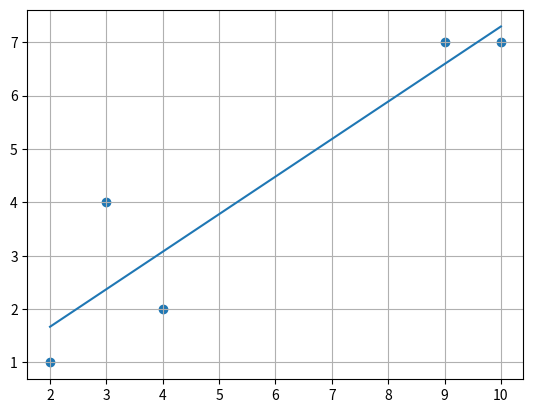

This figure's Python source:
import matplotlib.pylab as plt
import numpy as np
# линейная регрессия

t = np.array([[1,2], [4,3], [2,4], [7,9], [7,10]])

plt.scatter(t[:,1], t[:,0])
y = t[:, 0]
x = t[:, 1]
X = np.copy(t)
X[:, 0] = np.ones(len(X[:, 0]))  # [1(w0), x1(w1)]!!!
step1 = X.T.dot(X)
step2 = np.linalg.inv(step1)
step3 = step2.dot(X.T)
b = step3.dot(y)
b0 = 0
yj = b[0] + b[1] * x + b0  # [1(w1), x1(w1)]!!!
plt.plot(x, yj)
plt.grid(True)
print(X)
print(y)
print(b)
print(yj)

plt.show()
